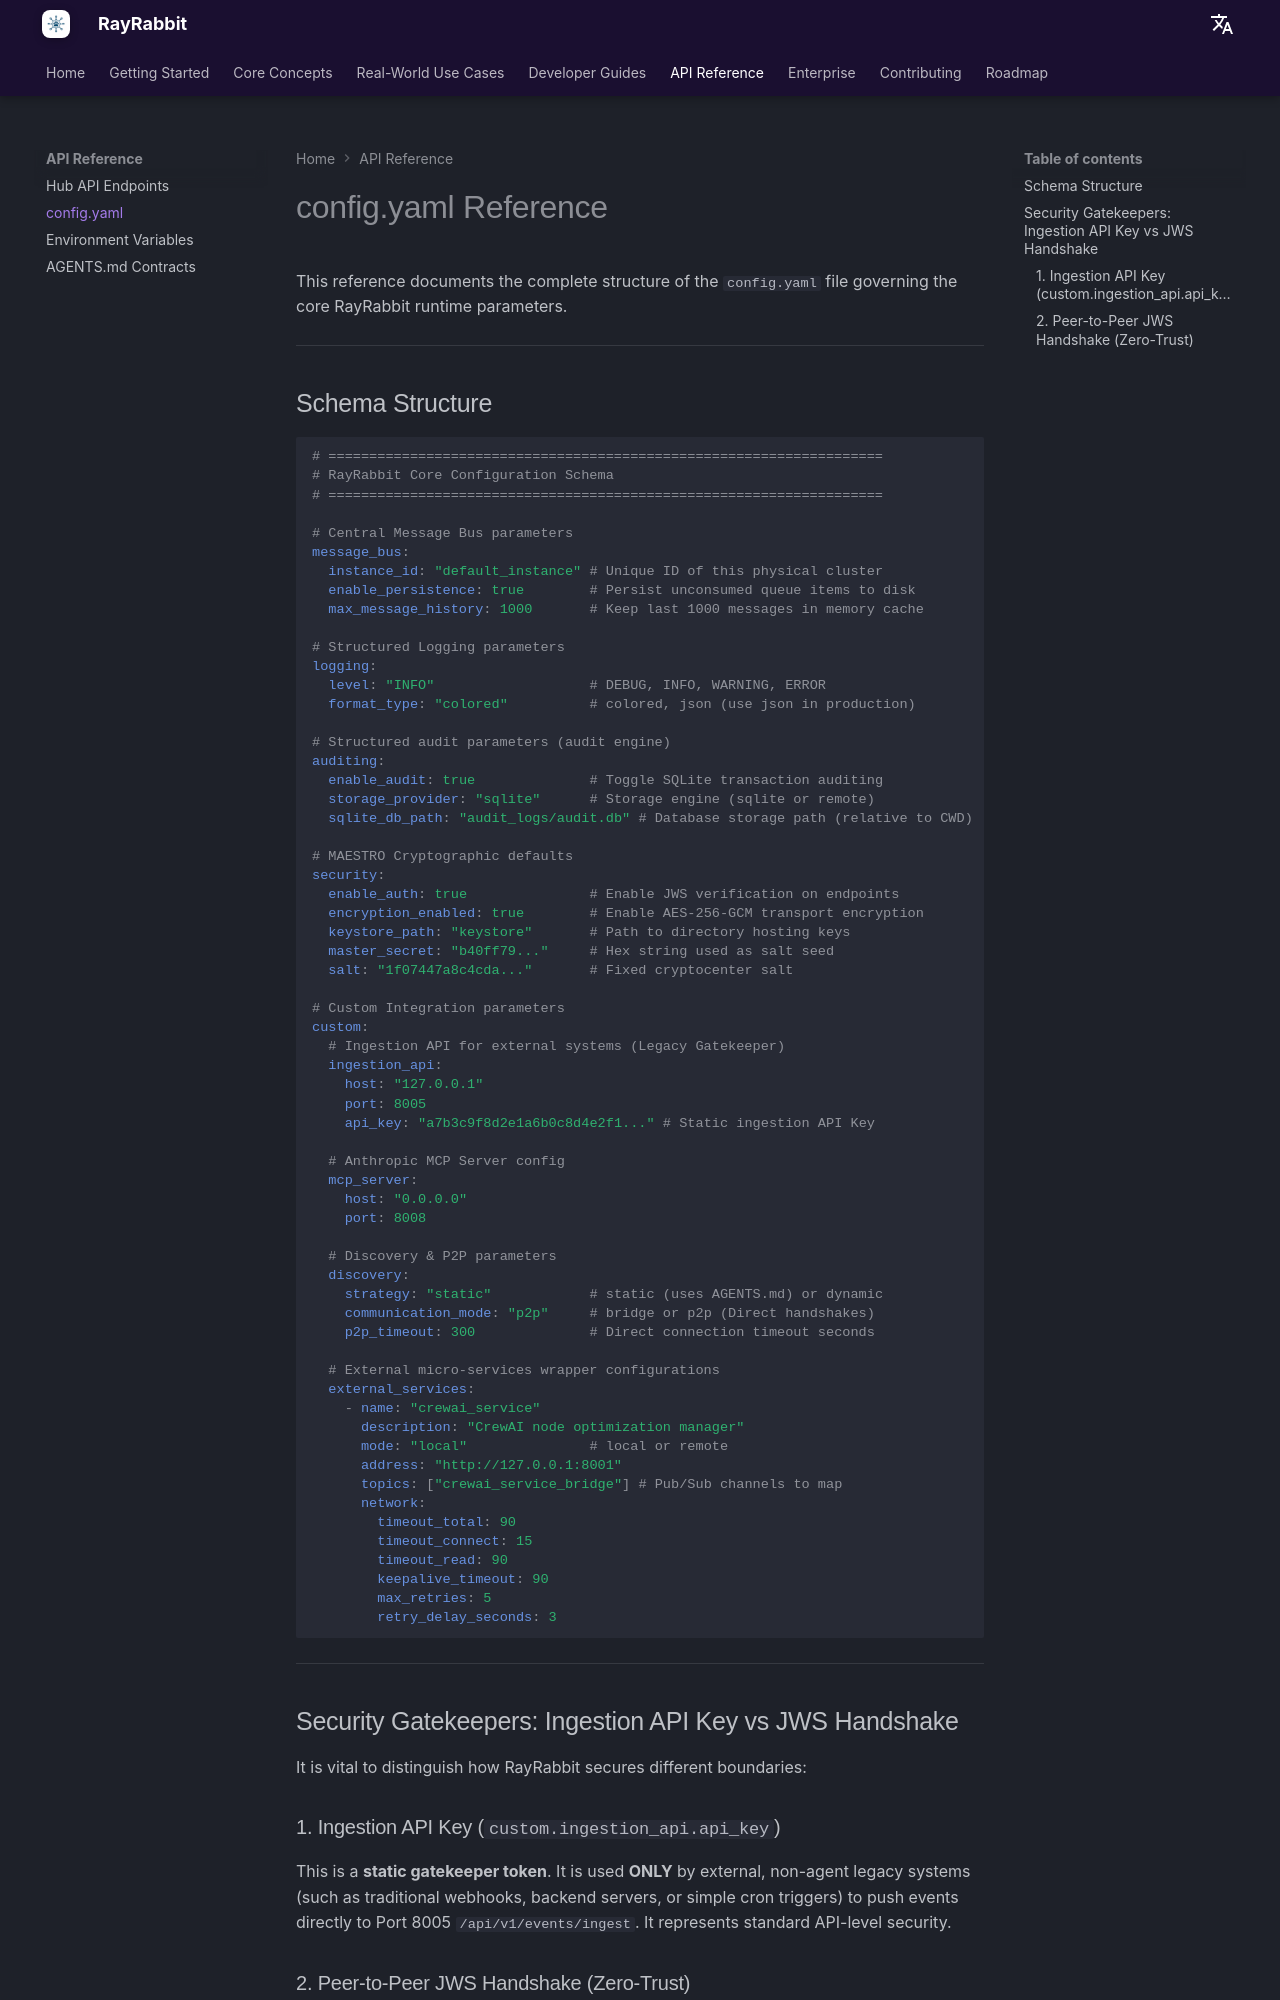

repository: rayrabbit-ai/rayrabbit-oss · page: reference/config/index.html · generator: mkdocs

# config.yaml Reference

This reference documents the complete structure of the `config.yaml` file governing the core RayRabbit runtime parameters.

---

## Schema Structure

```yaml
# ====================================================================
# RayRabbit Core Configuration Schema
# ====================================================================

# Central Message Bus parameters
message_bus:
  instance_id: "default_instance" # Unique ID of this physical cluster
  enable_persistence: true        # Persist unconsumed queue items to disk
  max_message_history: 1000       # Keep last 1000 messages in memory cache

# Structured Logging parameters
logging:
  level: "INFO"                   # DEBUG, INFO, WARNING, ERROR
  format_type: "colored"          # colored, json (use json in production)

# Structured audit parameters (audit engine)
auditing:
  enable_audit: true              # Toggle SQLite transaction auditing
  storage_provider: "sqlite"      # Storage engine (sqlite or remote)
  sqlite_db_path: "audit_logs/audit.db" # Database storage path (relative to CWD)

# MAESTRO Cryptographic defaults
security:
  enable_auth: true               # Enable JWS verification on endpoints
  encryption_enabled: true        # Enable AES-256-GCM transport encryption
  keystore_path: "keystore"       # Path to directory hosting keys
  master_secret: "b40ff79..."     # Hex string used as salt seed
  salt: "1f07447a8c4cda..."       # Fixed cryptocenter salt

# Custom Integration parameters
custom:
  # Ingestion API for external systems (Legacy Gatekeeper)
  ingestion_api:
    host: "127.0.0.1"
    port: 8005
    api_key: "a7b3c9f8d2e1a6b0c8d4e2f1..." # Static ingestion API Key

  # Anthropic MCP Server config
  mcp_server:
    host: "0.0.0.0"
    port: 8008

  # Discovery & P2P parameters
  discovery:
    strategy: "static"            # static (uses AGENTS.md) or dynamic
    communication_mode: "p2p"     # bridge or p2p (Direct handshakes)
    p2p_timeout: 300              # Direct connection timeout seconds

  # External micro-services wrapper configurations
  external_services:
    - name: "crewai_service"
      description: "CrewAI node optimization manager"
      mode: "local"               # local or remote
      address: "http://127.0.0.1:8001"
      topics: ["crewai_service_bridge"] # Pub/Sub channels to map
      network:
        timeout_total: 90
        timeout_connect: 15
        timeout_read: 90
        keepalive_timeout: 90
        max_retries: 5
        retry_delay_seconds: 3
```

---

## Security Gatekeepers: Ingestion API Key vs JWS Handshake

It is vital to distinguish how RayRabbit secures different boundaries:

### 1. Ingestion API Key (`custom.ingestion_api.api_key`)
This is a **static gatekeeper token**. It is used **ONLY** by external, non-agent legacy systems (such as traditional webhooks, backend servers, or simple cron triggers) to push events directly to Port 8005 `/api/v1/events/ingest`. It represents standard API-level security.
